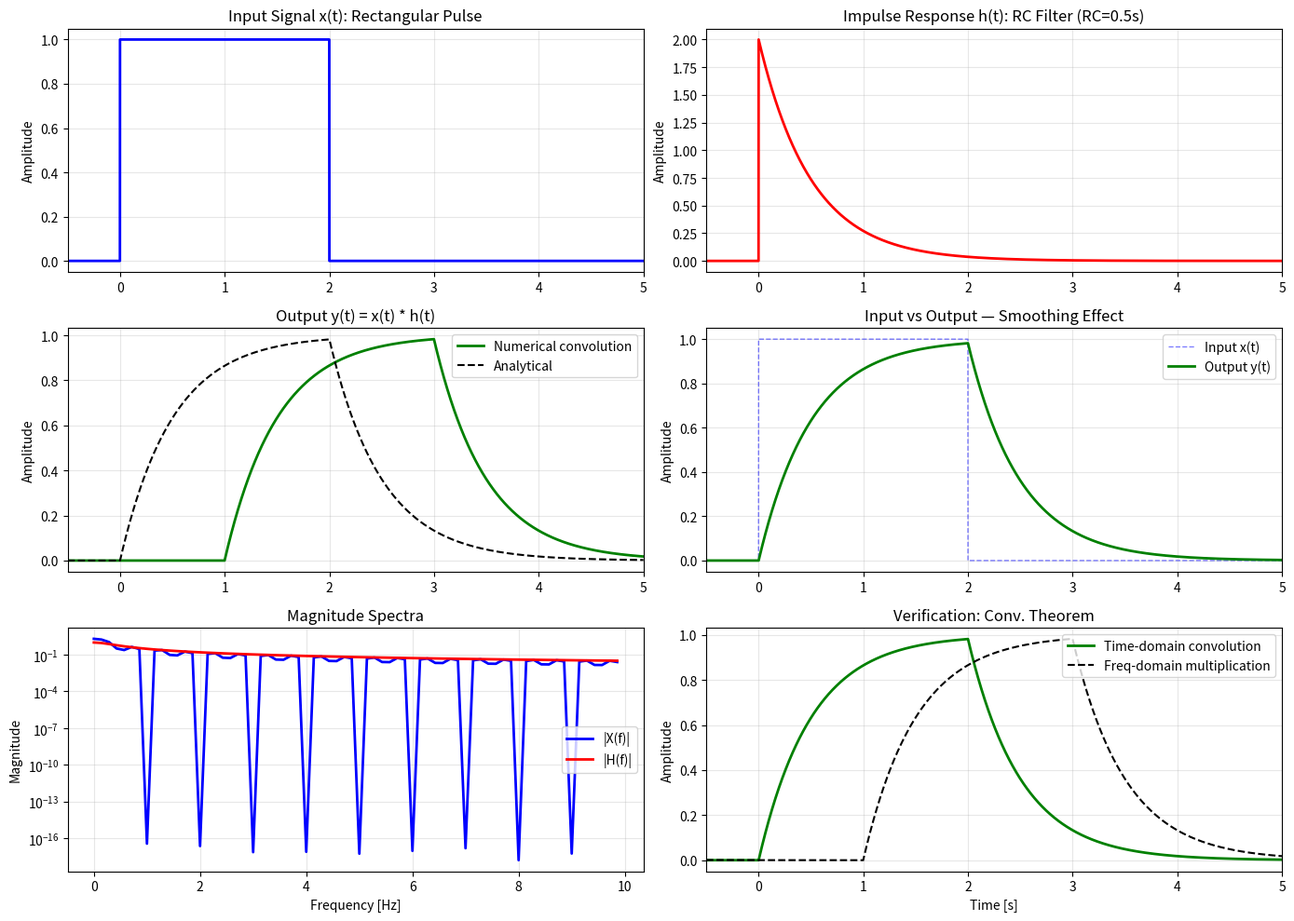

The script that saved this image:
"""
Convolution Example — Visual Step-by-Step
==========================================

Purpose:
    Demonstrate convolution graphically and computationally.
    Show that convolution in time = multiplication in frequency.

System:
    A simple RC low-pass filter with impulse response:
        h(t) = (1/RC) * exp(-t/RC) * u(t)
    
    Input: a rectangular pulse of duration T_pulse.

Equations:
    y(t) = x(t) * h(t) = ∫ x(τ) h(t-τ) dτ

Expected Behavior:
    - The output is a smoothed version of the rectangular pulse
    - Rising edge: exponential rise with time constant RC
    - Falling edge: exponential decay with time constant RC
    - Longer RC → more smoothing (lower bandwidth filter)
"""

import numpy as np
import matplotlib.pyplot as plt


# =============================================================================
# System Parameters
# =============================================================================
RC = 0.5         # Time constant [s]
T_pulse = 2.0    # Pulse duration [s]
dt = 0.001       # Time step [s]
t = np.arange(-1, 6, dt)

# =============================================================================
# Define Signals
# =============================================================================

# Input: rectangular pulse from t=0 to t=T_pulse
x = np.where((t >= 0) & (t < T_pulse), 1.0, 0.0)

# Impulse response of RC filter: h(t) = (1/RC) * exp(-t/RC) * u(t)
h = np.where(t >= 0, (1 / RC) * np.exp(-t / RC), 0.0)

# =============================================================================
# Convolution (Numerical)
# =============================================================================
y = np.convolve(x, h, mode='full') * dt  # Scale by dt for continuous approx
t_conv = np.arange(0, len(y)) * dt + t[0] + t[0]  # Adjust time axis
# Better: just compute over the same time range
y = y[:len(t)]
t_conv = t

# =============================================================================
# Analytical Solution (for verification)
# =============================================================================
# For a rectangular pulse input to an RC filter:
# y(t) = (1 - exp(-t/RC))                          for 0 ≤ t < T_pulse
# y(t) = (1 - exp(-T_pulse/RC)) * exp(-(t-T_pulse)/RC)  for t ≥ T_pulse
y_analytical = np.zeros_like(t)
for i, ti in enumerate(t):
    if 0 <= ti < T_pulse:
        y_analytical[i] = 1 - np.exp(-ti / RC)
    elif ti >= T_pulse:
        y_analytical[i] = (1 - np.exp(-T_pulse / RC)) * np.exp(-(ti - T_pulse) / RC)


# =============================================================================
# Frequency Domain Verification
# =============================================================================
# X(jω) * H(jω) should give Y(jω)
N = len(t)
X_f = np.fft.fft(x) * dt
H_f = np.fft.fft(h) * dt
Y_f_mult = X_f * H_f / dt  # Compensate for double scaling
y_freq_domain = np.real(np.fft.ifft(Y_f_mult))

freqs = np.fft.fftfreq(N, dt)


# =============================================================================
# Plotting
# =============================================================================
fig, axes = plt.subplots(3, 2, figsize=(14, 10))

# --- Time domain signals ---
# Input
axes[0, 0].plot(t, x, 'b-', linewidth=2)
axes[0, 0].set_title('Input Signal x(t): Rectangular Pulse')
axes[0, 0].set_ylabel('Amplitude')
axes[0, 0].grid(True, alpha=0.3)
axes[0, 0].set_xlim(-0.5, 5)

# Impulse response
axes[0, 1].plot(t, h, 'r-', linewidth=2)
axes[0, 1].set_title(f'Impulse Response h(t): RC Filter (RC={RC}s)')
axes[0, 1].set_ylabel('Amplitude')
axes[0, 1].grid(True, alpha=0.3)
axes[0, 1].set_xlim(-0.5, 5)

# Convolution result
axes[1, 0].plot(t, y, 'g-', linewidth=2, label='Numerical convolution')
axes[1, 0].plot(t, y_analytical, 'k--', linewidth=1.5, label='Analytical')
axes[1, 0].set_title('Output y(t) = x(t) * h(t)')
axes[1, 0].set_ylabel('Amplitude')
axes[1, 0].legend()
axes[1, 0].grid(True, alpha=0.3)
axes[1, 0].set_xlim(-0.5, 5)

# Overlay comparison
axes[1, 1].plot(t, x, 'b--', linewidth=1, alpha=0.5, label='Input x(t)')
axes[1, 1].plot(t, y_analytical, 'g-', linewidth=2, label='Output y(t)')
axes[1, 1].set_title('Input vs Output — Smoothing Effect')
axes[1, 1].set_ylabel('Amplitude')
axes[1, 1].legend()
axes[1, 1].grid(True, alpha=0.3)
axes[1, 1].set_xlim(-0.5, 5)

# --- Frequency domain ---
# Magnitude spectra
freq_mask = (freqs >= 0) & (freqs < 10)
axes[2, 0].semilogy(freqs[freq_mask], np.abs(X_f[freq_mask]), 'b-',
                     linewidth=2, label='|X(f)|')
axes[2, 0].semilogy(freqs[freq_mask], np.abs(H_f[freq_mask]), 'r-',
                     linewidth=2, label='|H(f)|')
axes[2, 0].set_title('Magnitude Spectra')
axes[2, 0].set_xlabel('Frequency [Hz]')
axes[2, 0].set_ylabel('Magnitude')
axes[2, 0].legend()
axes[2, 0].grid(True, alpha=0.3)

# Verify: frequency domain multiplication = time domain convolution
axes[2, 1].plot(t, y_analytical, 'g-', linewidth=2,
                label='Time-domain convolution')
axes[2, 1].plot(t, y_freq_domain, 'k--', linewidth=1.5,
                label='Freq-domain multiplication')
axes[2, 1].set_title('Verification: Conv. Theorem')
axes[2, 1].set_xlabel('Time [s]')
axes[2, 1].set_ylabel('Amplitude')
axes[2, 1].legend()
axes[2, 1].grid(True, alpha=0.3)
axes[2, 1].set_xlim(-0.5, 5)

for ax in axes.flat:
    ax.set_xlim(-0.5, 5) if 'Time' in ax.get_xlabel() or ax.get_xlabel() == '' else None

plt.tight_layout()
plt.savefig('convolution-example.png', dpi=150, bbox_inches='tight')
plt.show()

print("Key observations:")
print(f"  1. Convolution with h(t) smooths the sharp edges of x(t)")
print(f"  2. Rise time ≈ 2.2 × RC = {2.2*RC:.2f} sec (10%-90%)")
print(f"  3. The RC filter attenuates high frequencies (sharp edges)")
print(f"  4. Time-domain convolution matches frequency-domain multiplication ✓")
